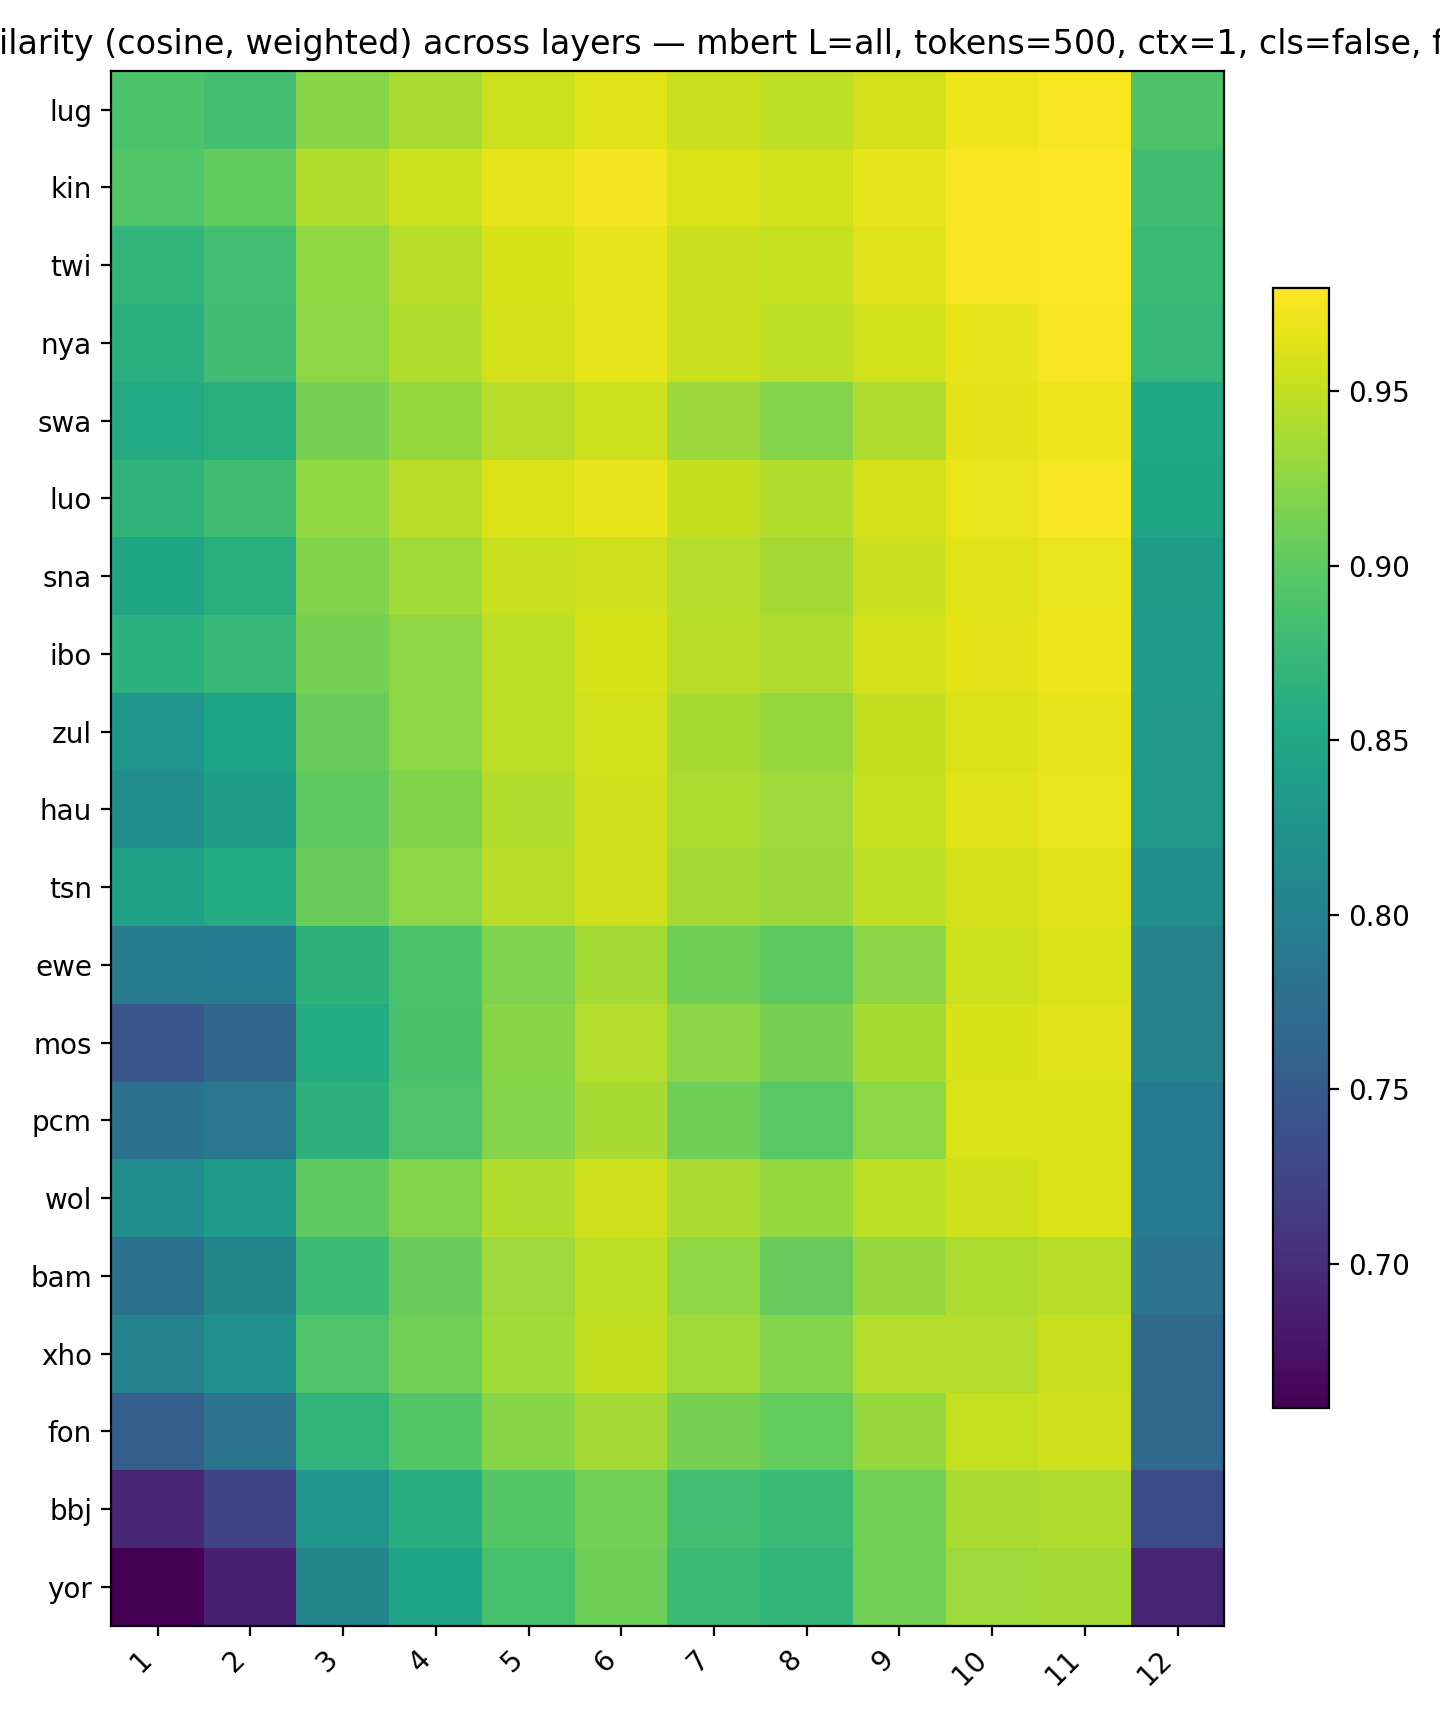

Data behind this chart, as committed beside it:
, 1, 2, 3, 4, 5, 6, 7, 8, 9, 10, 11, 12
lug, 0.8888, 0.885, 0.9225, 0.9385, 0.9551, 0.9644, 0.9533, 0.9486, 0.9583, 0.9715, 0.975, 0.8893
kin, 0.8918, 0.9028, 0.9423, 0.9557, 0.9681, 0.9742, 0.962, 0.9575, 0.969, 0.9769, 0.979, 0.8806
twi, 0.8696, 0.8823, 0.9269, 0.9447, 0.9598, 0.9684, 0.9544, 0.9509, 0.9633, 0.9767, 0.9795, 0.8778
nya, 0.8609, 0.8815, 0.9268, 0.9428, 0.9593, 0.9675, 0.9541, 0.949, 0.9571, 0.9691, 0.9754, 0.8719
swa, 0.8543, 0.8613, 0.9136, 0.9291, 0.9448, 0.9547, 0.931, 0.9197, 0.9418, 0.9666, 0.9709, 0.8495
luo, 0.8672, 0.8809, 0.9269, 0.9445, 0.9607, 0.9685, 0.95, 0.9428, 0.9589, 0.9703, 0.9749, 0.8482
sna, 0.8471, 0.8611, 0.9185, 0.9356, 0.9526, 0.9568, 0.9439, 0.9369, 0.954, 0.964, 0.9696, 0.8366
ibo, 0.8638, 0.8738, 0.9141, 0.9262, 0.9469, 0.9599, 0.9451, 0.9417, 0.9583, 0.966, 0.9711, 0.8342
zul, 0.8258, 0.8447, 0.9058, 0.925, 0.947, 0.9576, 0.9379, 0.9293, 0.9504, 0.9613, 0.9675, 0.8311
hau, 0.8172, 0.838, 0.9015, 0.9192, 0.9425, 0.9566, 0.9401, 0.9329, 0.9518, 0.9643, 0.9705, 0.8305
tsn, 0.8428, 0.8565, 0.9056, 0.9249, 0.9445, 0.9563, 0.9366, 0.9307, 0.9482, 0.9594, 0.9656, 0.8166
ewe, 0.7935, 0.7922, 0.8665, 0.8886, 0.9178, 0.9358, 0.9088, 0.8992, 0.9233, 0.9552, 0.9607, 0.8026
mos, 0.7443, 0.7648, 0.8562, 0.8868, 0.9229, 0.9443, 0.9243, 0.9139, 0.9372, 0.9606, 0.9643, 0.8021
pcm, 0.78, 0.7872, 0.8647, 0.8908, 0.9207, 0.9375, 0.9088, 0.8977, 0.9254, 0.9611, 0.9624, 0.7915
wol, 0.8165, 0.8347, 0.9006, 0.9204, 0.9428, 0.956, 0.9391, 0.9291, 0.9486, 0.9564, 0.9616, 0.7895
bam, 0.7792, 0.8041, 0.8788, 0.9061, 0.9325, 0.9482, 0.9258, 0.9046, 0.9305, 0.9397, 0.9452, 0.7827
xho, 0.8021, 0.8206, 0.8912, 0.9108, 0.935, 0.9505, 0.9332, 0.9203, 0.9442, 0.9431, 0.9537, 0.77
fon, 0.7562, 0.7808, 0.8689, 0.8939, 0.922, 0.9361, 0.9139, 0.904, 0.9304, 0.9509, 0.9567, 0.7698
bbj, 0.6926, 0.7227, 0.8255, 0.8584, 0.8955, 0.9128, 0.8838, 0.875, 0.9116, 0.9382, 0.9414, 0.7302
yor, 0.6587, 0.6865, 0.8047, 0.8443, 0.886, 0.9082, 0.8784, 0.8704, 0.9106, 0.9324, 0.9365, 0.6916
